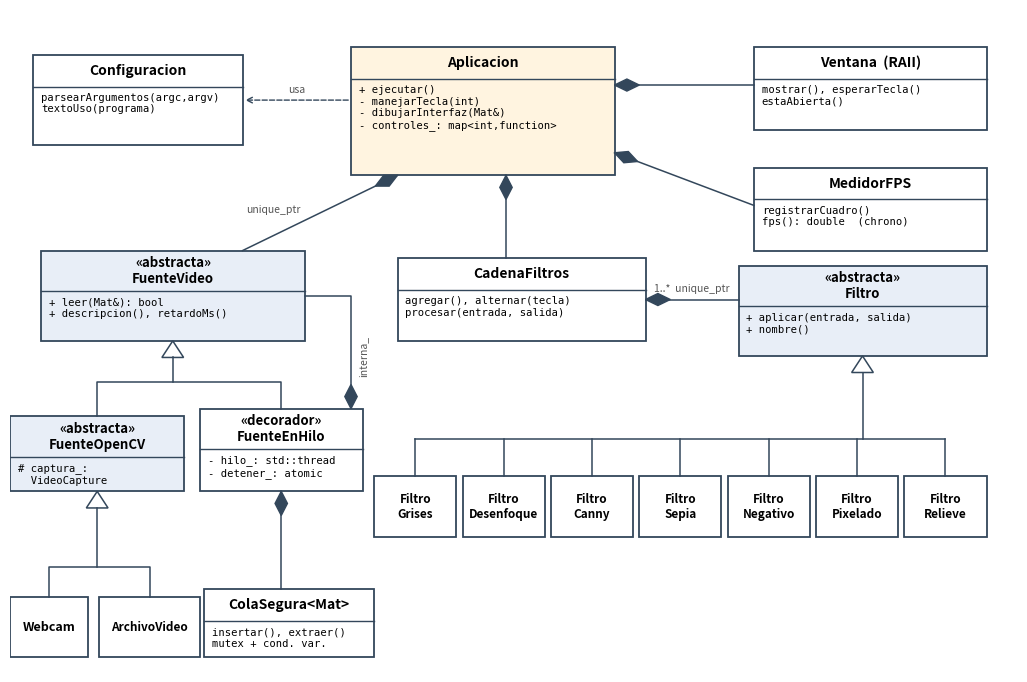

Source code (Python):
import matplotlib; matplotlib.use("Agg")
import matplotlib.pyplot as plt
from matplotlib.patches import Rectangle, Polygon
fig, ax = plt.subplots(figsize=(13, 8.6)); ax.set_xlim(0,130); ax.set_ylim(-14,74); ax.axis("off")
C_ABS="#E8EEF7"; C_CON="#FFFFFF"; C_MAIN="#FFF4E0"; EDGE="#33475B"
def caja(x,y,w,h,titulo,miembros=(),color=C_CON,abstracta=False,fs=10,estereotipo=None):
    ax.add_patch(Rectangle((x,y),w,h,fc=color,ec=EDGE,lw=1.3))
    if abstracta: estereotipo="«abstracta»"
    th=(5.4 if estereotipo else 4.2) if miembros else h
    ax.text(x+w/2,y+h-th/2,(estereotipo+"\n" if estereotipo else "")+titulo,ha="center",va="center",
            fontsize=fs if not estereotipo else 9.5,weight="bold",style="italic" if abstracta else "normal")
    if miembros:
        ax.plot([x,x+w],[y+h-th]*2,color=EDGE,lw=1)
        ax.text(x+1,y+h-th-0.8,"\n".join(miembros),ha="left",va="top",fontsize=7.6,family="monospace")
    return (x,y,w,h)
def herencia(xs,ys,xd,yd):  # flecha con triángulo hueco en (xd,yd), apuntando hacia arriba
    ax.plot([xs,xs],[ys,ys+ (yd-ys)/2],color=EDGE,lw=1.1)
def triangulo(x,y):
    ax.add_patch(Polygon([[x,y],[x-1.4,y-2.2],[x+1.4,y-2.2]],closed=True,fc="white",ec=EDGE,lw=1.1))
def rombo(x,y,dx,dy):  # rombo relleno (composición) en el dueño
    import math; L=math.hypot(dx,dy); ux,uy=dx/L,dy/L; px,py=-uy,ux
    pts=[[x,y],[x+ux*1.6+px*0.8,y+uy*1.6+py*0.8],[x+ux*3.2,y+uy*3.2],[x+ux*1.6-px*0.8,y+uy*1.6-py*0.8]]
    ax.add_patch(Polygon(pts,closed=True,fc=EDGE,ec=EDGE))
def comp(x1,y1,x2,y2,etq="",dx=0,dy=0):
    ax.plot([x1,x2],[y1,y2],color=EDGE,lw=1.1); rombo(x1,y1,x2-x1,y2-y1)
    if etq: ax.text((x1+x2)/2+dx,(y1+y2)/2+dy,etq,fontsize=7.5,color="#555",ha="center")

# Aplicación
caja(44,52,34,17,"Aplicacion",["+ ejecutar()","- manejarTecla(int)","- dibujarInterfaz(Mat&)","- controles_: map<int,function>"],C_MAIN)
caja(3,56,27,12,"Configuracion",["parsearArgumentos(argc,argv)","textoUso(programa)"])
ax.annotate("",xy=(30,62),xytext=(44,62),arrowprops=dict(arrowstyle="->",ls="--",color=EDGE)); ax.text(37,63,"usa",fontsize=7.5,color="#555",ha="center")
caja(96,58,30,11,"Ventana  (RAII)",["mostrar(), esperarTecla()","estaAbierta()"])
caja(96,42,30,11,"MedidorFPS",["registrarCuadro()","fps(): double  (chrono)"])
comp(78,64,96,64); comp(78,55,96,48)
# Fuentes
caja(4,30,34,12,"FuenteVideo",["+ leer(Mat&): bool","+ descripcion(), retardoMs()"],C_ABS,True)
comp(50,52,30,42,"unique_ptr",-6,0)
caja(0,10,22.5,10,"FuenteOpenCV",["# captura_:","  VideoCapture"],C_ABS,True)
caja(24.5,10,21,11,"FuenteEnHilo",["- hilo_: std::thread","- detener_: atomic"],estereotipo="«decorador»")
ax.plot([11.25,11.25,35,35],[20,24.5,24.5,21],color=EDGE,lw=1.1); ax.plot([21,21],[24.5,27.8],color=EDGE,lw=1.1); triangulo(21,30)
# FuenteEnHilo envuelve otra FuenteVideo (interna_)
ax.plot([44,44,38],[24.2,36,36],color=EDGE,lw=1.1); rombo(44,21,0,1)
ax.text(45,28,"interna_",fontsize=7.5,color="#555",rotation=90,va="center")
caja(0,-12,10,8,"Webcam",fs=9); caja(11.5,-12,13,8,"ArchivoVideo",fs=8.5)
ax.plot([5,5,18,18],[-4,0,0,-4],color=EDGE,lw=1.1); ax.plot([11.25,11.25],[0,7.8],color=EDGE,lw=1.1); triangulo(11.25,10)
caja(25,-12,22,9,"ColaSegura<Mat>",["insertar(), extraer()","mutex + cond. var."])
comp(35,10,35,-3)
# Filtros
caja(50,30,32,11,"CadenaFiltros",["agregar(), alternar(tecla)","procesar(entrada, salida)"])
comp(64,52,64,41)
caja(94,28,32,12,"Filtro",["+ aplicar(entrada, salida)","+ nombre()"],C_ABS,True)
comp(82,35.5,94,35.5,"1..*  unique_ptr",0,1)
nombres=["Grises","Desenfoque","Canny","Sepia","Negativo","Pixelado","Relieve"]
x0=47; w=10.6; paso=11.4; centros=[]
for i,n in enumerate(nombres):
    x=x0+i*paso; caja(x,4,w,8,"Filtro\n"+n,fs=8.5); centros.append(x+w/2)
ax.plot([centros[0],centros[-1]],[17,17],color=EDGE,lw=1.1)
for c in centros: ax.plot([c,c],[12,17],color=EDGE,lw=1.1)
ax.plot([110,110],[17,25.8],color=EDGE,lw=1.1); triangulo(110,28)
plt.savefig("diagrama_clases.png",dpi=170,bbox_inches="tight",facecolor="white")
